8-way image classification set "laji2" from GitHub (kkdn-hjn/garbage_classification_system); label vocabulary: chachongji, kouzao, kouzhao, shachongji, shacongjin, yicixingbeizi, yicixingzhibei, zhijiayou.

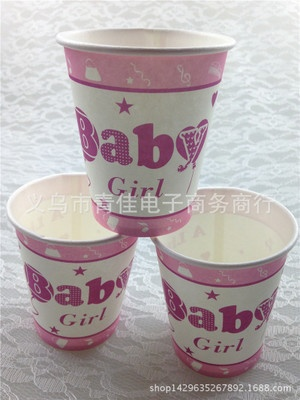
Label: yicixingbeizi

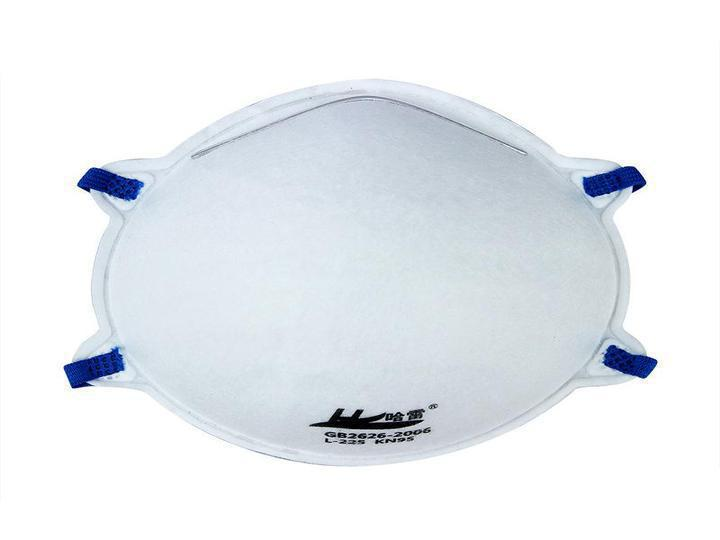
Label: kouzao

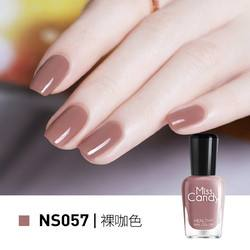
Label: zhijiayou

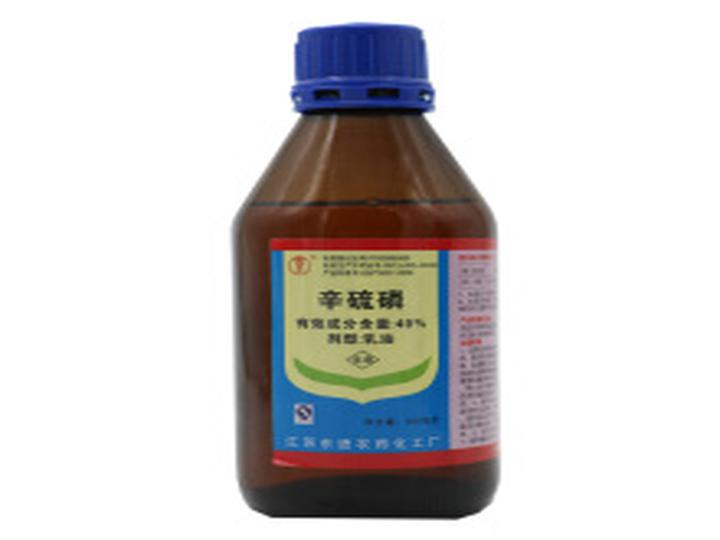
Label: shachongji

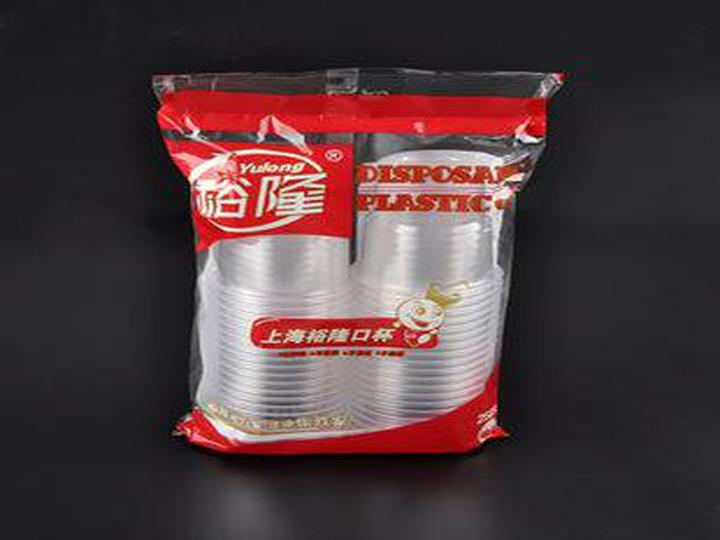
Label: yicixingbeizi

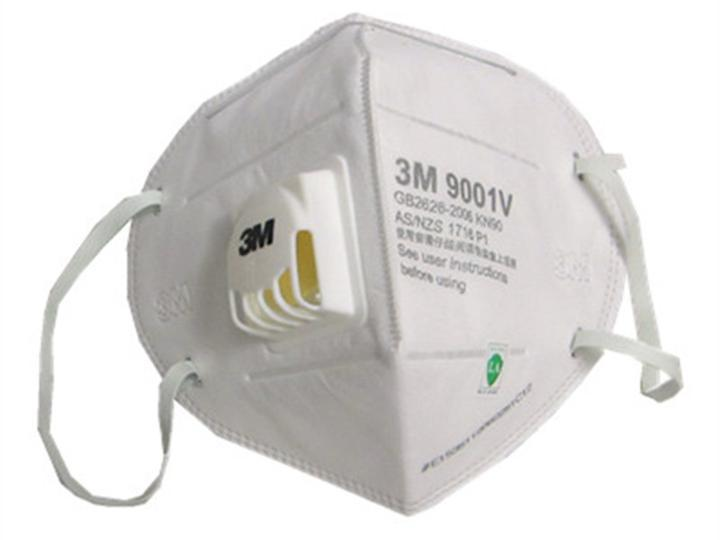
Label: kouzao
